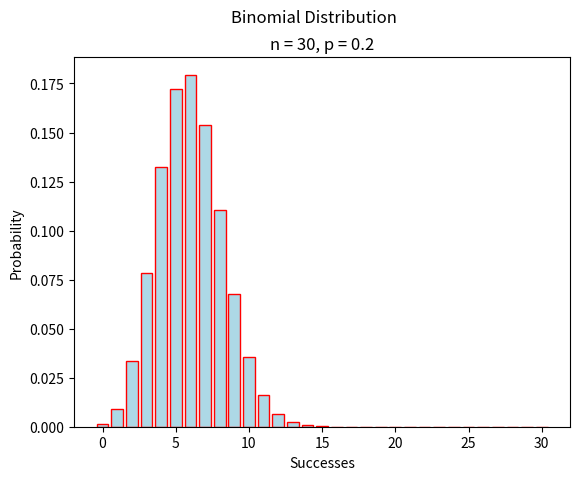

This chart was generated by the following Python code:
##################################################################################
###                           IMPORT LIBRARIES                                 ###
##################################################################################

import matplotlib

## NOTE: How-To: Run This Script On Your Computer
#
# To render the website, I have to use a "headless" backend to generate the images. 
# If you want to run this script on your computer, comment out the following line 
# with the "#" you see appended to each line of this comment:

matplotlib.use('agg')

import matplotlib.pyplot as plt
import math

##################################################################################
###                                FUNCTIONS                                   ###
##################################################################################

def combination(n, r):
    return math.factorial(n) / ( math.factorial(r) * math.factorial(n-r) )

def binomial(n, p, x):
    return (p ** x) * ((1 - p) ** (n - x)) * combination(n, x)

##################################################################################
###                                SCRIPT                                      ###
##################################################################################

# Create New Figures and Axes
fig, axs = plt.subplots()

n = 30
p = 0.2

# Label the graph appropriately
plt.suptitle("Binomial Distribution")
plt.title(f"n = {n}, p = {p}")
axs.set_xlabel("Successes")
axs.set_ylabel("Probability")

successes = [x for x in range(n + 1) ]
probabilities = [ binomial(n, p, x) for x in range(n +1) ]

# Generate and output
axs.bar(successes, probabilities, color="lightblue", ec="red")
plt.show()
